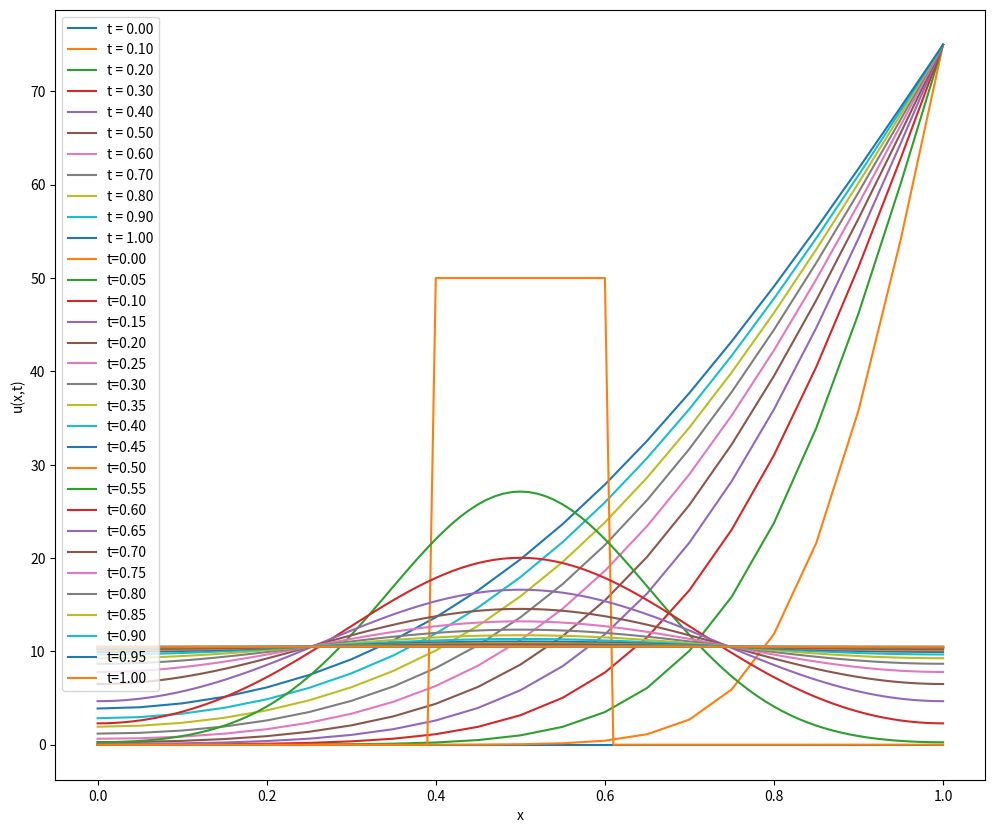

The script that saved this image:
# -*- coding: utf-8 -*-
"""
Introdução aos Métodos Discretos

[redacted]
"""

import numpy as np
import matplotlib.pyplot as plt

plt.rcParams['figure.figsize'] = [12, 10]
#%%

# Questão 1

kappa = 0.1

h_x = 0.05
h_t = 0.001

x = np.arange(0, 1+h_x/2, h_x)
t = np.arange(0, 1+h_t/2, h_t)

# Condições de Contorno
u_a = 0  # Neumann esquerdo
u_b = 75 # Dirichlet direito
u_0 = 0  # Condição inicial em 0.4 ... 0.6

tam = len(x)   # Dimensão do sistema
steps = len(t) # Número de passos de tempo

r = (kappa*h_t)/(h_x**2)

u = np.zeros(tam)

for i in range(tam):
  if i*h_x >= 0.4 and i*h_x <= 0.6+h_x/2:
    u[i] = u_0

u_new = np.zeros(tam)
sol_tempo = []
sol_tempo.append(u)

for k in range(steps):
  for i in range(tam):
    # Condição de contorno de Neumann
    if(i == tam-1):
      u_new[i] = u_b
    else:
      uim = 2*h_x*u_a+u[1]     if i == 0     else u[i-1]
      uip = 2*h_x*u_b+u[tam-2] if i == tam-1 else u[i+1]
      
      u_new[i] = r*(uim - 2*u[i]+ uip) + h_t*0.001*(50-u[i]) + u[i]

  u = np.copy(u_new)
  sol_tempo.append(u)
#%%

# Plotando a solução a cada p passos

p = 100

for k in range(0,steps, p):
  plt.plot(x,sol_tempo[k], label='t = '+"{:.2f}".format(k*h_t))

plt.legend()
plt.grid()
plt.ylabel('u(x,t)')
plt.xlabel('x')
plt.show()
#%%

# Questão 2

kappa = 0.1

h_x = 0.01
h_t = 0.001

x = np.arange(0, 1+h_x/2, h_x)
t = np.arange(0, 1+h_t/2, h_t)

# Condições de Contorno
u_a = 0 # Neumann esquerdo
u_b = 0 # Neumann direito
u_0 = 50 # Condição inicial 

tam = len(x) # Dimensão do sistema
steps = len(t) # Número de passos de tempo

r = (kappa*h_t)/(h_x**2)
u = np.zeros(tam)

# Condição Inicial
for i in range(tam):
  if i*h_x >= 0.4 and i*h_x <= 0.6 + h_x/2:
    u[i] = u_0

sol_tempo = []
sol_tempo.append(np.copy(u))

k_max = 100000 # Número máximo de iterações do método
error_max = 1e-8 # Erro para convergência

for n in range(steps): # loop no tempo
  u_n = np.copy(u)
  k = 0
  error = 1
  
  while (k < k_max and error > error_max): # loop da iteração de Gauss-Seidel
    u_old = np.copy(u)
    
    for i in range(tam): # loop sobre os pontos do espaço
      uim   = 2*h_x*u_a+u[1]        if i == 0       else u[i-1]
      uim_n = 2*h_x*u_a+u_n[1]      if i == 0       else u_n[i-1] 
      uip   = 2*h_x*u_b+u[tam-2]    if i == tam-1   else u[i+1]
      uip_n = 2*h_x*u_b+u_n[tam-2]  if i == tam-1   else u_n[i+1]

      u[i] = (r*uim_n + (1-2*r)*u_n[i]+ r*uip_n+r*uim + r*uip)/(1+2*r)
      
    error = np.linalg.norm(u-u_old, np.inf)/np.linalg.norm(u, np.inf)
    k = k+1
    
  sol_tempo.append(np.copy(u))
#%%

#Plotando a solução a cada p passos

p = 50

for k in range(0,steps, p):
  plt.plot(x,sol_tempo[k], label='t='+"{:.2f}".format(k*h_t))

plt.legend()
plt.grid()
plt.show()
